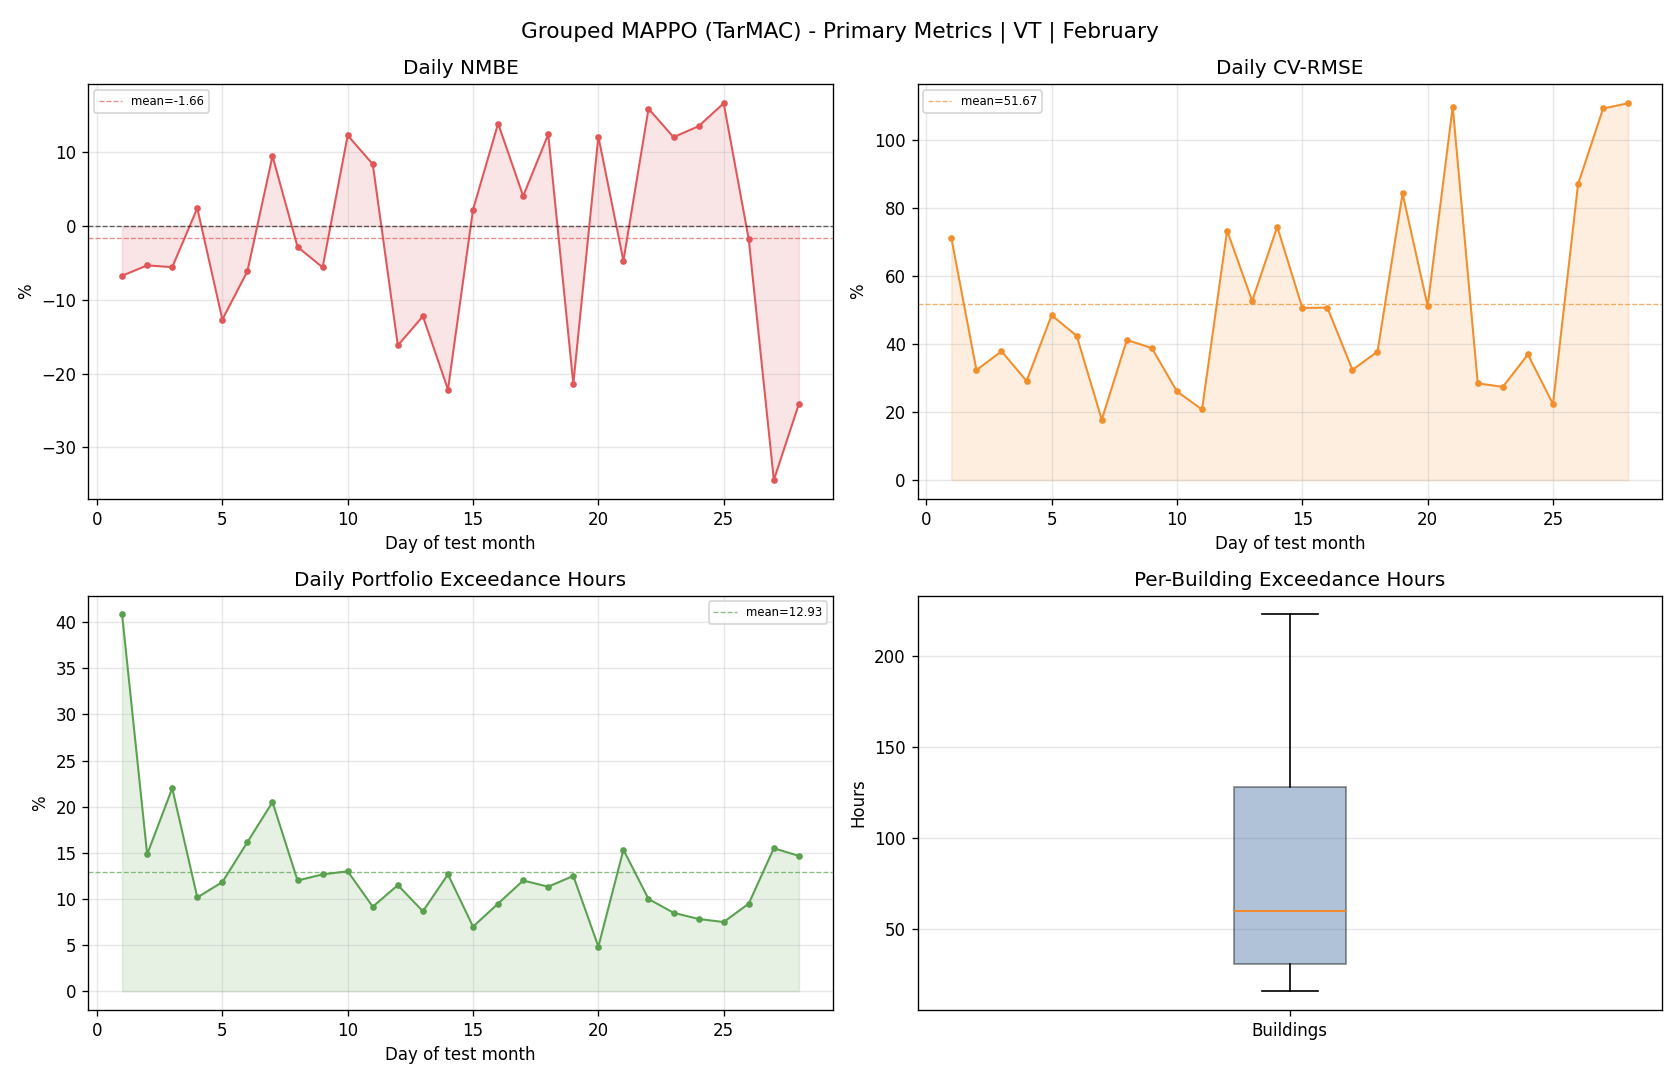

The data file committed next to this chart (first rows):
day, reference_mean, actual_mean, actual_energy, reference_energy, nmbe_pct, cv_rmse_pct, rmse, temperature_exceedance_hours_total, temperature_exceedance_pct_portfolio
1, 89.03, 83.03, 1993, 2137, -6.734, 71.23, 63.42, 245.0, 40.83
2, 176.4, 167, 4007, 4233, -5.325, 32.35, 57.05, 89.0, 14.83
3, 179.1, 169.1, 4059, 4299, -5.569, 37.91, 67.89, 132.0, 22.0
4, 112.3, 115, 2760, 2695, 2.42, 29.16, 32.75, 61.0, 10.17
5, 131.5, 114.8, 2756, 3155, -12.67, 48.51, 63.77, 71.0, 11.83
6, 135.8, 127.5, 3059, 3258, -6.116, 42.45, 57.63, 97.0, 16.17
7, 156.7, 171.5, 4117, 3761, 9.477, 17.79, 27.88, 123.0, 20.5
8, 149.1, 144.8, 3476, 3578, -2.83, 41.24, 61.47, 72.0, 12.0
9, 143.2, 135.1, 3243, 3436, -5.6, 38.82, 55.58, 76.0, 12.67
10, 109, 122.4, 2936, 2615, 12.28, 26.08, 28.42, 78.0, 13.0
11, 113.8, 123.4, 2961, 2732, 8.38, 20.77, 23.64, 55.0, 9.167
12, 99.42, 83.34, 2000, 2386, -16.17, 73.42, 73, 69.0, 11.5
13, 129.5, 113.7, 2729, 3109, -12.22, 52.71, 68.28, 52.0, 8.667
14, 94.72, 73.74, 1770, 2273, -22.15, 74.57, 70.63, 76.0, 12.67
15, 66.55, 68.04, 1633, 1597, 2.23, 50.66, 33.71, 42.0, 7
16, 78.82, 89.77, 2154, 1892, 13.89, 50.75, 40, 57.0, 9.5
17, 119.4, 124.2, 2982, 2866, 4.063, 32.44, 38.73, 72.0, 12.0
18, 94.6, 106.4, 2552, 2271, 12.42, 37.82, 35.78, 68.0, 11.33
19, 80.62, 63.4, 1522, 1935, -21.37, 84.35, 68.01, 75.0, 12.5
20, 53.37, 59.84, 1436, 1281, 12.13, 51.24, 27.35, 29.0, 4.833
21, 46.33, 44.15, 1060, 1112, -4.711, 109.9, 50.92, 92.0, 15.33
22, 108.1, 125.3, 3006, 2594, 15.89, 28.46, 30.76, 60.0, 10.0
23, 109, 122.1, 2930, 2615, 12.04, 27.44, 29.9, 51.0, 8.5
24, 81.37, 92.38, 2217, 1953, 13.53, 36.97, 30.08, 47.0, 7.833
25, 94.81, 110.6, 2654, 2275, 16.63, 22.37, 21.21, 45.0, 7.5
26, 70.86, 69.57, 1670, 1701, -1.817, 87.08, 61.71, 57.0, 9.5
27, 71.23, 46.72, 1121, 1710, -34.41, 109.4, 77.91, 93.0, 15.5
28, 55.54, 42.16, 1012, 1333, -24.09, 110.9, 61.6, 88.0, 14.67
